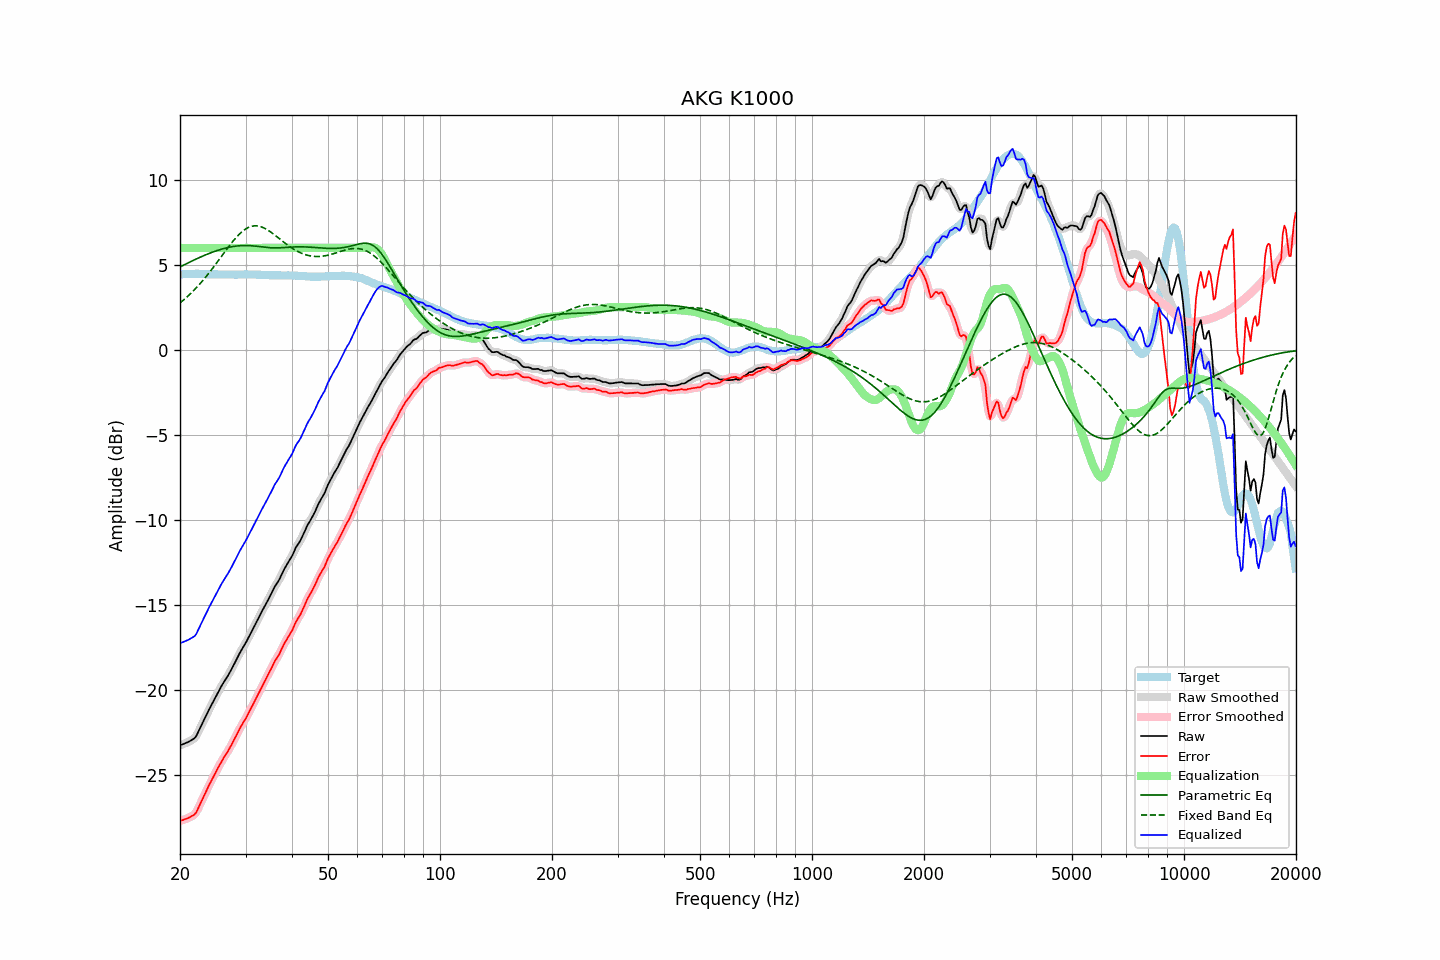

Values plotted in this chart, from the file beside it:
frequency, raw, error, smoothed, error_smoothed, equalization, parametric_eq, fixed_band_eq, equalized_raw, equalized_smoothed, target
20.00, -23.23, -27.67, -23.23, -27.67, 6.00, 4.88, 2.77, -17.23, -17.23, 4.44
20.20, -23.19, -27.64, -23.19, -27.64, 6.00, 4.93, 2.84, -17.19, -17.19, 4.45
20.40, -23.16, -27.62, -23.16, -27.61, 6.00, 4.98, 2.92, -17.16, -17.16, 4.46
20.61, -23.12, -27.58, -23.12, -27.58, 6.00, 5.03, 3.00, -17.12, -17.12, 4.46
20.81, -23.08, -27.55, -23.08, -27.55, 6.00, 5.07, 3.09, -17.08, -17.08, 4.47
21.02, -23.04, -27.51, -23.04, -27.50, 6.00, 5.12, 3.17, -17.04, -17.04, 4.47
21.23, -22.99, -27.46, -22.99, -27.46, 6.00, 5.17, 3.26, -16.99, -16.99, 4.48
21.44, -22.93, -27.40, -22.94, -27.41, 6.00, 5.21, 3.35, -16.93, -16.94, 4.48
21.66, -22.88, -27.36, -22.89, -27.36, 6.00, 5.26, 3.45, -16.88, -16.89, 4.48
21.87, -22.82, -27.29, -22.81, -27.29, 6.00, 5.30, 3.54, -16.82, -16.81, 4.48
22.09, -22.71, -27.19, -22.68, -27.17, 6.00, 5.35, 3.64, -16.71, -16.68, 4.48
22.31, -22.51, -26.99, -22.52, -27.00, 6.00, 5.39, 3.74, -16.51, -16.52, 4.48
22.54, -22.31, -26.79, -22.32, -26.80, 6.00, 5.43, 3.85, -16.31, -16.32, 4.47
22.76, -22.12, -26.58, -22.12, -26.58, 6.00, 5.47, 3.95, -16.12, -16.12, 4.46
22.99, -21.92, -26.38, -21.92, -26.38, 6.00, 5.52, 4.06, -15.92, -15.92, 4.46
23.22, -21.72, -26.18, -21.72, -26.18, 6.00, 5.56, 4.17, -15.72, -15.72, 4.46
23.45, -21.53, -25.98, -21.53, -25.98, 6.00, 5.60, 4.29, -15.53, -15.53, 4.45
23.69, -21.34, -25.79, -21.34, -25.79, 6.00, 5.63, 4.40, -15.34, -15.34, 4.45
23.92, -21.14, -25.59, -21.14, -25.59, 6.00, 5.67, 4.52, -15.14, -15.14, 4.45
24.16, -20.96, -25.41, -20.96, -25.41, 6.00, 5.71, 4.64, -14.96, -14.96, 4.45
24.40, -20.77, -25.22, -20.77, -25.22, 6.00, 5.74, 4.77, -14.77, -14.77, 4.45
24.65, -20.59, -25.04, -20.59, -25.04, 6.00, 5.78, 4.89, -14.59, -14.59, 4.45
24.89, -20.41, -24.86, -20.41, -24.86, 6.00, 5.81, 5.02, -14.41, -14.41, 4.45
25.14, -20.23, -24.68, -20.23, -24.68, 6.00, 5.84, 5.14, -14.23, -14.23, 4.45
25.39, -20.06, -24.50, -20.06, -24.50, 6.00, 5.88, 5.27, -14.06, -14.06, 4.44
25.65, -19.89, -24.33, -19.88, -24.32, 6.00, 5.90, 5.40, -13.89, -13.88, 4.44
25.91, -19.71, -24.15, -19.72, -24.16, 6.00, 5.93, 5.53, -13.71, -13.72, 4.44
26.16, -19.56, -23.99, -19.56, -24.00, 6.00, 5.96, 5.66, -13.56, -13.56, 4.44
26.43, -19.41, -23.85, -19.41, -23.85, 6.00, 5.98, 5.79, -13.41, -13.41, 4.44
26.69, -19.26, -23.70, -19.26, -23.70, 6.00, 6.01, 5.91, -13.26, -13.26, 4.44
26.96, -19.11, -23.55, -19.11, -23.54, 6.00, 6.03, 6.04, -13.11, -13.11, 4.44
27.23, -18.94, -23.38, -18.94, -23.38, 6.00, 6.05, 6.16, -12.94, -12.94, 4.43
27.50, -18.77, -23.20, -18.77, -23.20, 6.00, 6.07, 6.28, -12.77, -12.77, 4.43
27.77, -18.59, -23.02, -18.59, -23.02, 6.00, 6.08, 6.40, -12.59, -12.59, 4.43
28.05, -18.41, -22.84, -18.41, -22.84, 6.00, 6.10, 6.51, -12.41, -12.41, 4.43
28.33, -18.22, -22.65, -18.22, -22.65, 6.00, 6.11, 6.62, -12.22, -12.22, 4.43
28.62, -18.03, -22.46, -18.03, -22.46, 6.00, 6.12, 6.72, -12.03, -12.03, 4.43
28.90, -17.84, -22.28, -17.84, -22.28, 6.00, 6.13, 6.82, -11.84, -11.84, 4.44
29.19, -17.67, -22.11, -17.67, -22.11, 6.00, 6.13, 6.91, -11.67, -11.67, 4.44
29.48, -17.51, -21.95, -17.51, -21.95, 6.00, 6.14, 6.99, -11.51, -11.51, 4.44
29.78, -17.35, -21.80, -17.35, -21.79, 6.00, 6.14, 7.06, -11.35, -11.35, 4.45
30.08, -17.19, -21.64, -17.19, -21.63, 6.00, 6.14, 7.12, -11.19, -11.19, 4.45
30.38, -17.01, -21.46, -17.01, -21.46, 6.00, 6.14, 7.18, -11.01, -11.01, 4.45
30.68, -16.83, -21.27, -16.83, -21.28, 6.00, 6.14, 7.22, -10.83, -10.83, 4.44
30.99, -16.65, -21.09, -16.65, -21.09, 6.00, 6.13, 7.26, -10.65, -10.65, 4.44
31.30, -16.46, -20.90, -16.46, -20.91, 6.00, 6.12, 7.28, -10.46, -10.46, 4.44
31.61, -16.28, -20.72, -16.28, -20.72, 6.00, 6.11, 7.29, -10.28, -10.28, 4.44
31.93, -16.09, -20.53, -16.09, -20.53, 6.00, 6.10, 7.30, -10.09, -10.09, 4.44
32.24, -15.91, -20.33, -15.91, -20.34, 6.00, 6.09, 7.29, -9.91, -9.91, 4.43
32.57, -15.72, -20.15, -15.72, -20.14, 6.00, 6.08, 7.28, -9.72, -9.72, 4.43
32.89, -15.53, -19.95, -15.53, -19.95, 6.00, 6.07, 7.25, -9.53, -9.53, 4.42
33.22, -15.35, -19.76, -15.35, -19.77, 6.00, 6.06, 7.22, -9.35, -9.35, 4.41
33.55, -15.18, -19.59, -15.18, -19.59, 6.00, 6.05, 7.18, -9.18, -9.18, 4.41
33.89, -15.01, -19.41, -15.01, -19.41, 6.00, 6.04, 7.14, -9.01, -9.01, 4.40
34.23, -14.83, -19.23, -14.83, -19.23, 6.00, 6.03, 7.08, -8.83, -8.83, 4.40
34.57, -14.65, -19.05, -14.65, -19.04, 6.00, 6.02, 7.03, -8.65, -8.65, 4.40
34.92, -14.46, -18.86, -14.46, -18.86, 6.00, 6.01, 6.96, -8.46, -8.46, 4.39
35.27, -14.28, -18.67, -14.27, -18.67, 6.00, 6.01, 6.90, -8.28, -8.27, 4.39
35.62, -14.09, -18.48, -14.09, -18.48, 6.00, 6.00, 6.83, -8.09, -8.09, 4.39
35.97, -13.90, -18.29, -13.92, -18.30, 6.00, 6.00, 6.76, -7.90, -7.92, 4.39
... 635 more rows
